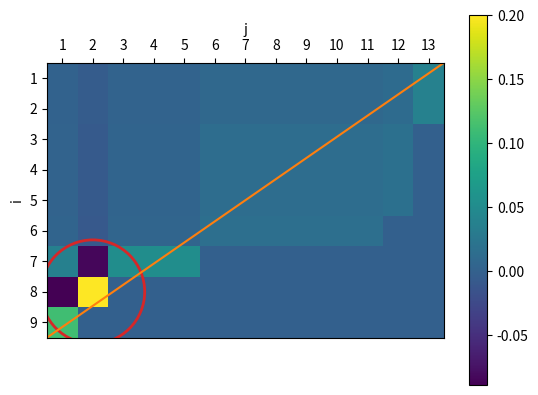
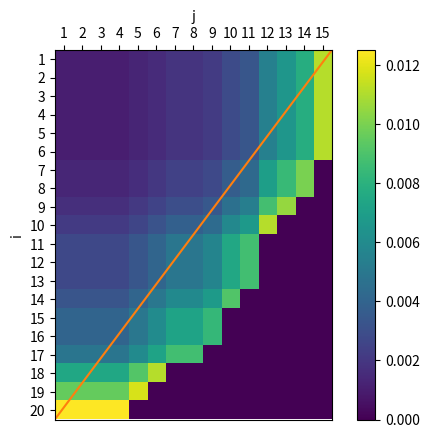
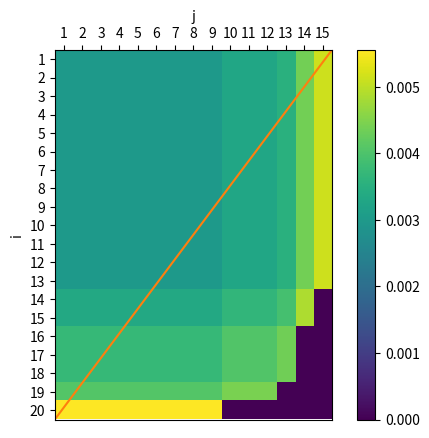
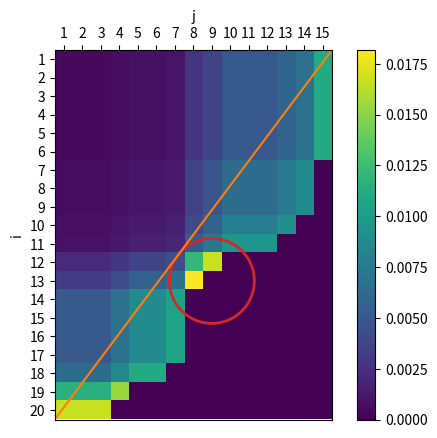

These figures' Python source, in order:
import numpy as np
from matplotlib import pyplot as plt
from matplotlib import cm
from matplotlib import patches

Sarr = []
SHarr = []
SParr = []
sigmaarr = []
tauarr = []

#Fig. 3a
Sarr.append(6)
SHarr.append(9)
SParr.append(13)
sigmaarr.append(np.array([0, 2, 5, 6, 7, 8, SHarr[-1]]))
tauarr.append(np.array([0, 1, 2, 5, 11, 12, 13, SParr[-1]]))

#Fig. 3b
Sarr.append(11)
SHarr.append(20)
SParr.append(15)
sigmaarr.append(np.array([0, 6, 8, 9, 10, 13, 14, 16, 17, 18, 19, SHarr[-1]]))
tauarr.append(np.array([0, 4, 5, 6, 8, 9, 10, 11, 12, 13, 14, SParr[-1]]))

#Fig. 3c
Sarr.append(5)
SHarr.append(20)
SParr.append(15)
sigmaarr.append(np.array([0, 13, 15, 18, 19, SHarr[-1]]))
tauarr.append(np.array([0, 9, 12, 13, 14, SParr[-1]]))

#Fig. 3d
Sarr.append(10)
SHarr.append(20)
SParr.append(15)
sigmaarr.append(np.array([0, 6, 9, 10, 11, 12, 13, 17, 18, 19, SHarr[-1]]))
tauarr.append(np.array([0, 3, 4, 6, 7, 8, 9, 12, 13, 14, SParr[-1]]))

for i in range(4):
    S = Sarr[i]
    SH = SHarr[i]
    SP = SParr[i]
    sigma = sigmaarr[i]
    tau = tauarr[i]

    #energy equivalence
    d = np.array([1/SH for k in range(SH)])
    e = np.array([1/SP for k in range(SP)])

    #compute model flow rates using analytic formula (Eq. 7b)
    A = np.empty((SH,), dtype=int)
    B = np.empty((SP,), dtype=int)
    for k in range(S):
        A[sigma[k]:sigma[k+1]] = k+1
        B[tau[k]:tau[k+1]] = k+1

    F = np.zeros((SH+1, SP+1))
    for x in range(SH):
        for y in range(tau[S+1-A[x]]):
            F[x+1,y+1] = d[x]*e[y] \
            * np.prod([np.sum(d[:sigma[S-t]]) + np.sum(e[:tau[t]]) - 1 for t in range(B[y], S+1-A[x])]) \
            / np.prod([np.sum(d[:sigma[S+1-t]]) + np.sum(e[:tau[t]]) - 1 for t in range(B[y], S+2-A[x])])

    #graph example model flow rates (Fig. 3a-d)
    fig, ax = plt.subplots()
    plt.imshow(F, origin="upper")
    plt.colorbar()
    ax.xaxis.set_label_position("top")
    plt.xlabel("j")
    plt.ylabel("i")
    ax.xaxis.tick_top()
    plt.xticks(np.arange(1, SP+1, 1))
    plt.yticks(np.arange(1, SH+1, 1))
    plt.xlim([0.5, SP+0.5])
    plt.ylim([SH+0.5, 0.5])
    plt.plot([0.5, SP+0.5], [SH+0.5, 0.5], c="C1")
    if i == 0:
        ax.add_patch(patches.Circle((2, 8), radius=1.7, fill=False, color="C3", lw=2))
    elif i == 3:
        ax.add_patch(patches.Circle((9, 13), radius=2.3, fill=False, color="C3", lw=2))
    plt.show()
